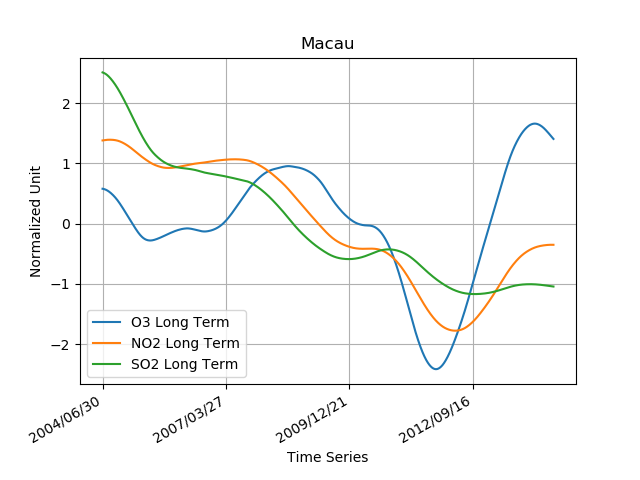

The file beside this chart, header and first rows:
2004/06/30, 39.4535129, 27.7720719, 43.9096470
2004/07/01, 39.46, 27.77, 43.91
2004/07/02, 39.46, 27.76, 43.91
2004/07/03, 39.46, 27.76, 43.91
2004/07/04, 39.46, 27.75, 43.9
2004/07/05, 39.46, 27.75, 43.9
2004/07/06, 39.47, 27.75, 43.9
2004/07/07, 39.47, 27.74, 43.9
2004/07/08, 39.47, 27.73, 43.9
2004/07/09, 39.47, 27.73, 43.89
2004/07/10, 39.47, 27.72, 43.89
2004/07/11, 39.48, 27.72, 43.89
2004/07/12, 39.48, 27.71, 43.89
2004/07/13, 39.48, 27.71, 43.89
2004/07/14, 39.48, 27.7, 43.88
2004/07/15, 39.48, 27.69, 43.88
2004/07/16, 39.49, 27.69, 43.88
2004/07/17, 39.49, 27.68, 43.88
2004/07/18, 39.49, 27.67, 43.87
2004/07/19, 39.49, 27.67, 43.87
2004/07/20, 39.49, 27.66, 43.87
2004/07/21, 39.49, 27.65, 43.86
2004/07/22, 39.5, 27.65, 43.86
2004/07/23, 39.5, 27.64, 43.86
2004/07/24, 39.5, 27.63, 43.85
2004/07/25, 39.5, 27.62, 43.85
2004/07/26, 39.5, 27.61, 43.85
2004/07/27, 39.5, 27.61, 43.84
2004/07/28, 39.51, 27.6, 43.84
2004/07/29, 39.51, 27.59, 43.84
2004/07/30, 39.51, 27.58, 43.83
2004/07/31, 39.51, 27.57, 43.83
2004/08/01, 39.51, 27.56, 43.82
2004/08/02, 39.51, 27.55, 43.82
2004/08/03, 39.51, 27.54, 43.82
2004/08/04, 39.52, 27.53, 43.81
2004/08/05, 39.52, 27.52, 43.81
2004/08/06, 39.52, 27.51, 43.8
2004/08/07, 39.52, 27.5, 43.8
2004/08/08, 39.52, 27.49, 43.79
2004/08/09, 39.52, 27.48, 43.79
2004/08/10, 39.52, 27.47, 43.78
2004/08/11, 39.52, 27.46, 43.78
2004/08/12, 39.52, 27.45, 43.77
2004/08/13, 39.52, 27.44, 43.77
2004/08/14, 39.52, 27.43, 43.76
2004/08/15, 39.52, 27.41, 43.76
2004/08/16, 39.52, 27.4, 43.75
2004/08/17, 39.53, 27.39, 43.75
2004/08/18, 39.53, 27.38, 43.74
2004/08/19, 39.53, 27.37, 43.74
2004/08/20, 39.53, 27.35, 43.73
2004/08/21, 39.53, 27.34, 43.72
2004/08/22, 39.53, 27.33, 43.72
2004/08/23, 39.53, 27.31, 43.71
2004/08/24, 39.53, 27.3, 43.71
2004/08/25, 39.53, 27.29, 43.7
2004/08/26, 39.53, 27.28, 43.69
2004/08/27, 39.53, 27.26, 43.69
2004/08/28, 39.53, 27.25, 43.68
2004/08/29, 39.53, 27.24, 43.67
... 3,595 more rows
